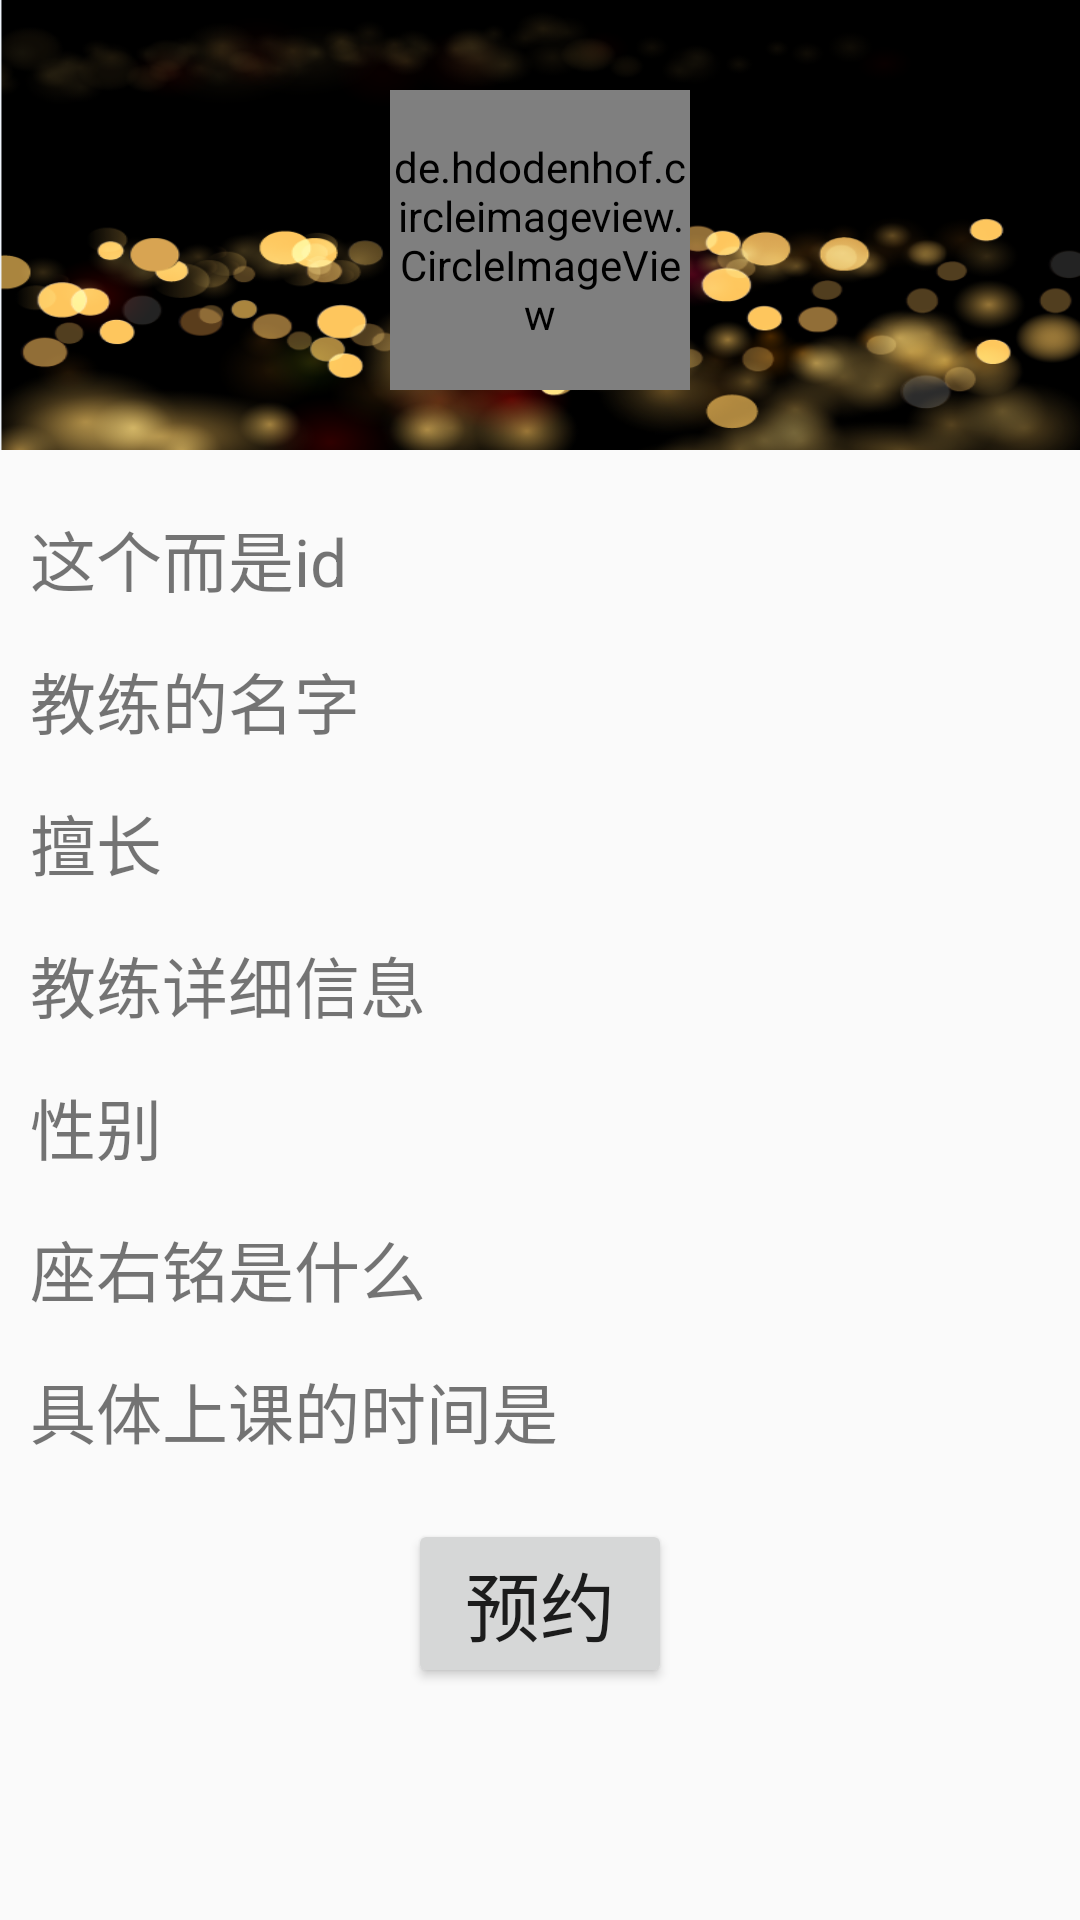

Reconstruct the res/layout file that produces this screen, plus the resources it refers to.
<!-- AndroidManifest.xml: application theme AppTheme -->
<!-- res/layout/activity_coach_message.xml -->
<?xml version="1.0" encoding="utf-8"?>
<ScrollView
    xmlns:android="http://schemas.android.com/apk/res/android" android:layout_width="match_parent"
    android:layout_height="match_parent">
    <RelativeLayout
        android:layout_width="match_parent"
        android:layout_height="wrap_content">

        <View
            android:background="@drawable/coach_background"
            android:layout_width="match_parent"
            android:layout_height="150dp"/>

        <TextView
            android:layout_marginLeft="10dp"
            android:layout_marginTop="40dp"
            android:layout_below="@+id/headPic"
            android:text="这个而是id"
            android:textSize="22sp"
            android:id="@+id/id"
            android:layout_width="wrap_content"
            android:layout_height="wrap_content" />
        <TextView
            android:layout_marginLeft="10dp"
            android:layout_marginTop="15dp"
            android:textSize="22sp"
            android:layout_below="@+id/id"
            android:text="教练的名字"
            android:id="@+id/name"
            android:layout_width="wrap_content"
            android:layout_height="wrap_content" />
        <TextView
            android:id="@+id/adpet"
            android:text="擅长"
            android:layout_marginLeft="10dp"
            android:layout_marginTop="15dp"
            android:textSize="22sp"
            android:layout_below="@+id/name"
            android:layout_width="wrap_content"
            android:layout_height="wrap_content" />
        <TextView
            android:text="教练详细信息"
            android:textSize="22sp"
            android:layout_below="@+id/adpet"
            android:layout_marginLeft="10dp"
            android:layout_marginTop="15dp"
            android:id="@+id/detailMsg"
            android:layout_width="wrap_content"
            android:layout_height="wrap_content" />
        <TextView
            android:textSize="22sp"
            android:layout_below="@+id/detailMsg"
            android:id="@+id/sex"
            android:layout_marginLeft="10dp"
            android:layout_marginTop="15dp"
            android:text="性别"
            android:layout_width="wrap_content"
            android:layout_height="wrap_content" />
        <TextView
            android:id="@+id/motto"
            android:text="座右铭是什么"
            android:layout_marginLeft="10dp"
            android:layout_marginTop="15dp"
            android:layout_below="@+id/sex"
            android:textSize="22sp"
            android:layout_width="wrap_content"
            android:layout_height="wrap_content" />
        <TextView
            android:id="@+id/schooltime"
            android:layout_marginLeft="10dp"
            android:layout_marginTop="15dp"
            android:text="具体上课的时间是"
            android:layout_below="@+id/motto"
            android:textSize="22sp"
            android:layout_width="wrap_content"
            android:layout_height="wrap_content" />
        <Button
            android:id="@+id/appointment"
            android:layout_margin="20dp"
            android:layout_below="@+id/schooltime"
            android:layout_centerHorizontal="true"
            android:text="预约"
            android:textSize="25sp"
            android:layout_width="wrap_content"
            android:layout_height="wrap_content" />

        <de.hdodenhof.circleimageview.CircleImageView
            android:layout_centerHorizontal="true"
            xmlns:circleimageview="http://schemas.android.com/apk/res-auto"
            android:id="@+id/headPic"
            android:layout_width="100dp"
            android:layout_height="100dp"
            android:layout_marginTop="30dp"

            android:src="@drawable/tarinimg"
            circleimageview:civ_border_color="@android:color/holo_red_light"
            circleimageview:civ_border_overlay="false"
            circleimageview:civ_border_width="2dp"
            circleimageview:civ_fill_color="@android:color/holo_blue_light" />
        
    </RelativeLayout>

</ScrollView>
<!-- resources referenced by this layout -->
<resources>
  <!-- drawable coach_background: png bitmap (drawable, 187226 bytes) -->
  <!-- drawable tarinimg: png bitmap (drawable, 366524 bytes) -->
  <style name="AppTheme" parent="Base.Theme.AppCompat.Light.DarkActionBar">
          
          <item name="colorPrimary">@color/colorPrimary</item>
          <item name="colorPrimaryDark">@color/colorPrimaryDark</item>
          <item name="colorAccent">@color/colorAccent</item>
      </style>
  <color name="colorPrimary">#3F51B5</color>
  <color name="colorPrimaryDark">#303F9F</color>
  <color name="colorAccent">#FF4081</color>
</resources>
